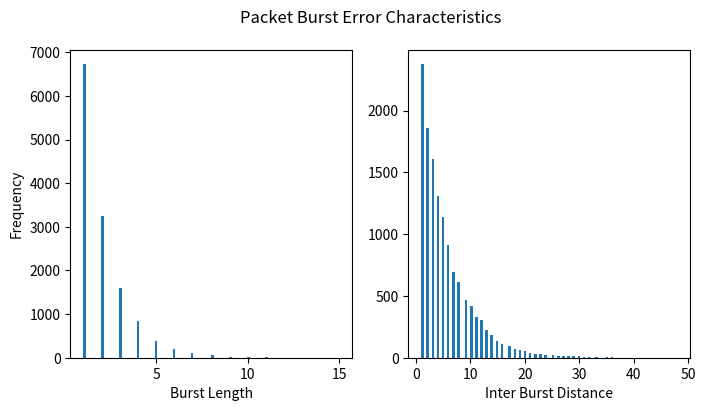

This figure's Python source:
#!/usr/bin/env python3

import os
import sys

import random
import matplotlib.pyplot as plt



def buildSequence(length, p ,r):
    goodState = True
    sequence = []
    for i in range(0,length):
        rnd = random.uniform(0,1)    

        if goodState:
            if rnd > p:
                # > p --> no error
                sequence.append(0)
            else:
                sequence.append(1)
                goodState = False
        elif not goodState:
            if rnd > r:
                # > r --> still an error
                sequence.append(1)
            else:
                sequence.append(0)
                goodState = True


    return sequence

def calcFER(sequence):
    return sequence.count(1) / len(sequence)

def determineBurstCharacteristics(sequence):
    burstLengths = []
    distances = []

    length = 0
    distance = 0
    prevState = -1
    for s in sequence: 
        if s == 0:
            distance = distance + 1

            if prevState == 1:
                burstLengths.append(length)
                length = 0

            prevState = 0
        elif s == 1:
            length = length + 1

            if prevState == 0:
                distances.append(distance)
                distance = 0
            
            prevState = 1

    return burstLengths, distances




def analyseSequence(sequence):
    burstLengths, distances = determineBurstCharacteristics(sequence)

    print(calcFER(sequence))
    print("average burst length", str(sum(burstLengths)/len(burstLengths)))

    fig, (ax1, ax2) = plt.subplots(1, 2, figsize=(8, 4))
    fig.suptitle('Packet Burst Error Characteristics')

    ax1.hist(burstLengths, 100)
    ax1.set_xlabel('Burst Length')
    ax1.set_ylabel('Frequency')
    ax2.hist(distances, 100)
    ax2.set_xlabel('Inter Burst Distance')

    if(not os.path.exists("figures")):
        os.makedirs("figures")
    plt.savefig("figures/burstCharacteristics.pdf" ,bbox_inches='tight')
    plt.savefig("figures/burstCharacteristics.png" ,bbox_inches='tight')
    plt.show()





if __name__ == '__main__':
    sequences = []

    p = 0.18
    r = 0.50
  
    sequence = buildSequence(100000, p, r)

    burstLengths, distances = determineBurstCharacteristics(sequence)

    print(calcFER(sequence))
    print("average burst length", str(sum(burstLengths)/len(burstLengths)))

    fig, (ax1, ax2) = plt.subplots(1, 2, figsize=(8, 4))
    fig.suptitle('Packet Burst Error Characteristics')

    ax1.hist(burstLengths, 100)
    ax1.set_xlabel('Burst Length')
    ax1.set_ylabel('Frequency')
    ax2.hist(distances, 100)
    ax2.set_xlabel('Inter Burst Distance')
    # ax2.set_ylabel('Frequency')

    # plt.savefig("burstCharacteristics_p" + str(p) + "_r" + str(r) + ".pdf" ,bbox_inches='tight')
    # plt.savefig("burstCharacteristics_p" + str(p) + "_r" + str(r) + ".png" ,bbox_inches='tight')
    plt.show()

    

